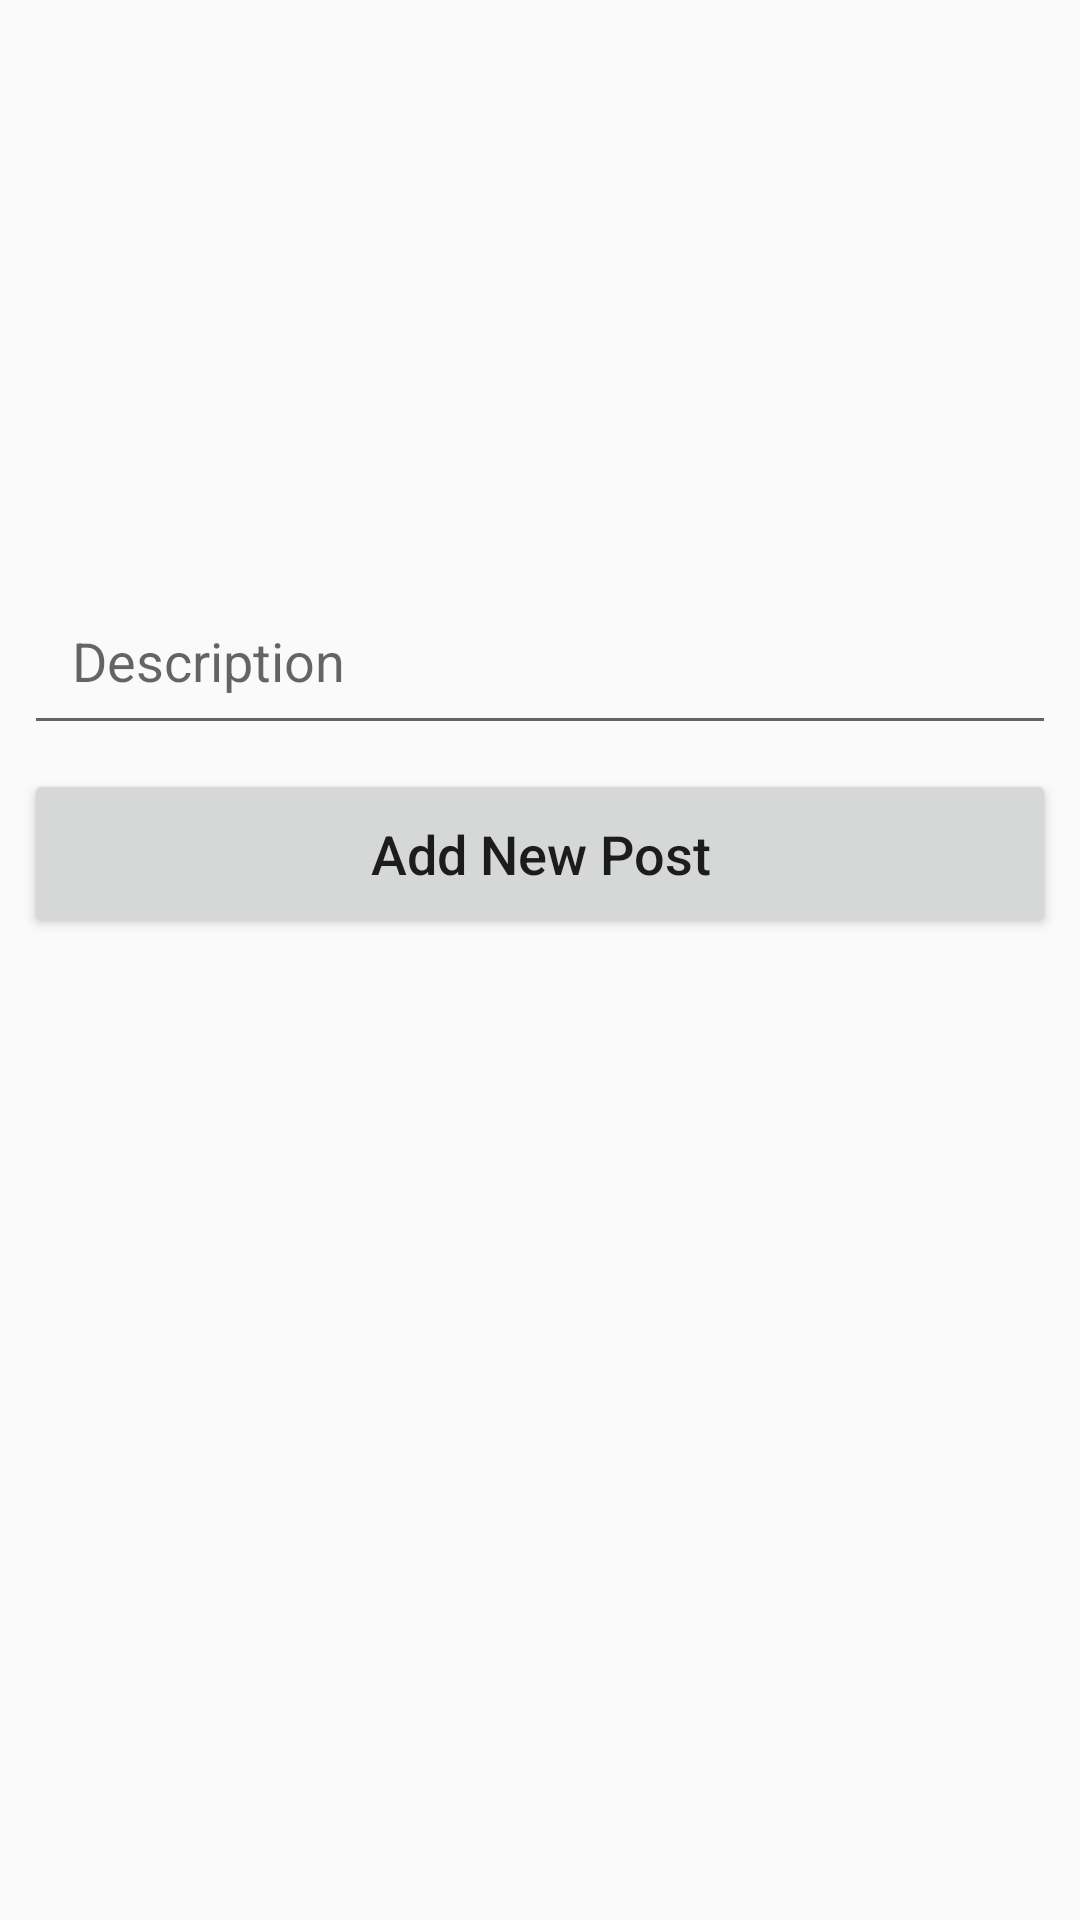

Layout XML and referenced resources for this Android screen:
<!-- AndroidManifest.xml: application theme AppTheme -->
<!-- res/layout/activity_new_post.xml -->
<?xml version="1.0" encoding="utf-8"?>
<android.support.constraint.ConstraintLayout xmlns:android="http://schemas.android.com/apk/res/android"
    xmlns:app="http://schemas.android.com/apk/res-auto"
    xmlns:tools="http://schemas.android.com/tools"
    android:layout_width="match_parent"
    android:layout_height="match_parent"
    tools:context=".NewPostActivity">

    <ImageView
        android:id="@+id/new_post_image"
        android:layout_width="0dp"
        android:layout_height="160dp"
        android:layout_marginTop="8dp"
        android:contentDescription="TODO"
        android:scaleType="centerCrop"
        android:src="@mipmap/ic_add"
        app:layout_constraintEnd_toEndOf="parent"
        app:layout_constraintStart_toStartOf="parent"
        app:layout_constraintTop_toBottomOf="@+id/new_post_progress" />

    <EditText
        android:id="@+id/new_post_desc"
        android:layout_width="0dp"
        android:layout_height="wrap_content"
        android:layout_marginStart="8dp"
        android:layout_marginTop="8dp"
        android:layout_marginEnd="8dp"
        android:ems="10"
        android:hint="@string/postDescription"
        android:importantForAutofill="no"
        android:inputType="textMultiLine"
        android:maxLength="100"
        android:padding="16dp"
        app:layout_constraintEnd_toEndOf="parent"
        app:layout_constraintStart_toStartOf="parent"
        app:layout_constraintTop_toBottomOf="@+id/new_post_image" />

    <Button
        android:id="@+id/new_post_btn"
        android:layout_width="0dp"
        android:layout_height="wrap_content"
        android:layout_marginStart="8dp"
        android:layout_marginTop="8dp"
        android:layout_marginEnd="8dp"
        android:padding="16dp"
        android:text="@string/addNewPost"
        android:textAllCaps="false"
        android:textSize="18sp"
        app:layout_constraintEnd_toEndOf="parent"
        app:layout_constraintHorizontal_bias="0.0"
        app:layout_constraintStart_toStartOf="parent"
        app:layout_constraintTop_toBottomOf="@+id/new_post_desc" />

    <ProgressBar
        android:id="@+id/new_post_progress"
        style="?android:attr/progressBarStyleHorizontal"
        android:layout_width="0dp"
        android:layout_height="wrap_content"
        android:layout_marginStart="8dp"
        android:visibility="invisible"
        app:layout_constraintEnd_toEndOf="parent"
        app:layout_constraintStart_toStartOf="parent"
        app:layout_constraintTop_toTopOf="parent" />

</android.support.constraint.ConstraintLayout>
<!-- resources referenced by this layout -->
<resources>
  <string name="addNewPost">Add New Post</string>
  <string name="postDescription">Description</string>
  <style name="AppTheme" parent="Theme.AppCompat.Light.DarkActionBar">
          
          <item name="colorPrimary">@color/blue</item>
          <item name="colorPrimaryDark">@color/darkBlue</item>
          <item name="colorAccent">@color/colorAccent</item>
      </style>
  <color name="blue">#00bcd4</color>
  <color name="darkBlue">#0097A7</color>
  <color name="colorAccent">#D81B60</color>
</resources>
